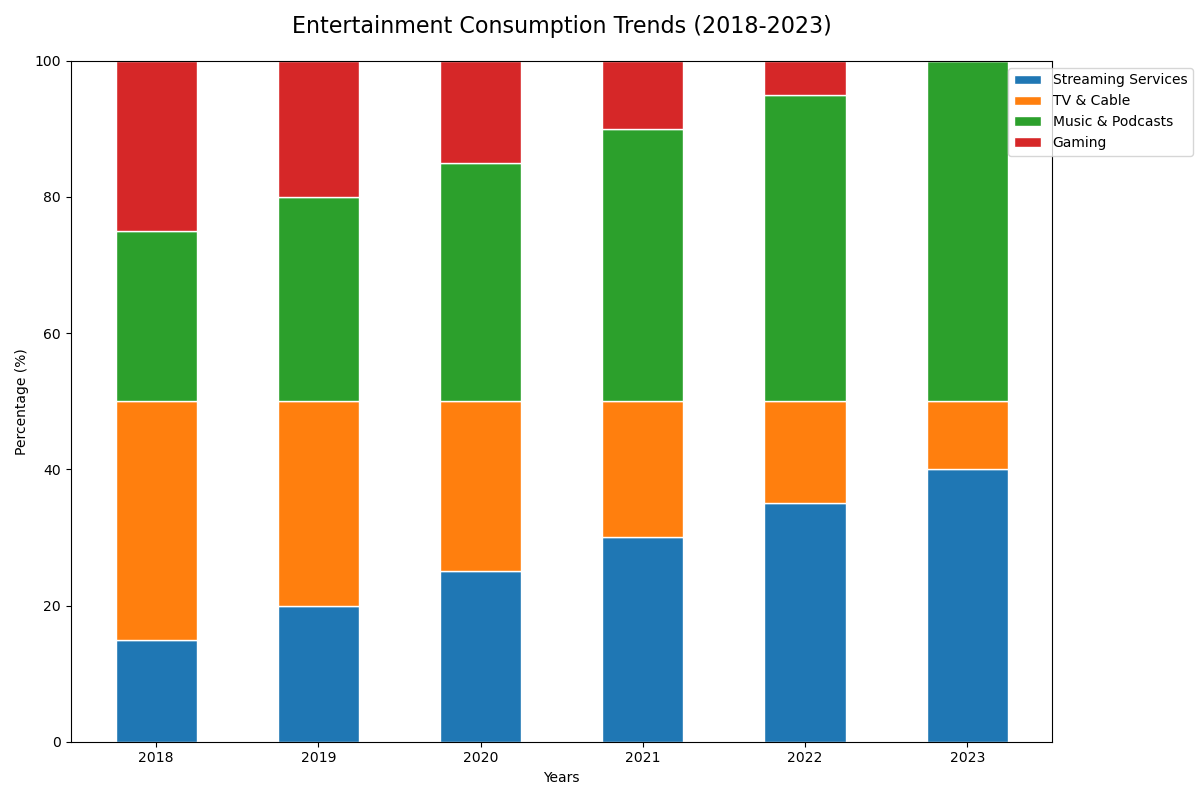

Data behind this chart, as committed beside it:
Category, 2018, 2019, 2020, 2021, 2022, 2023
Streaming Services, 15, 20, 25, 30, 35, 40
TV & Cable, 35, 30, 25, 20, 15, 10
Music & Podcasts, 25, 30, 35, 40, 45, 50
Gaming, 25, 20, 15, 10, 5, 0
